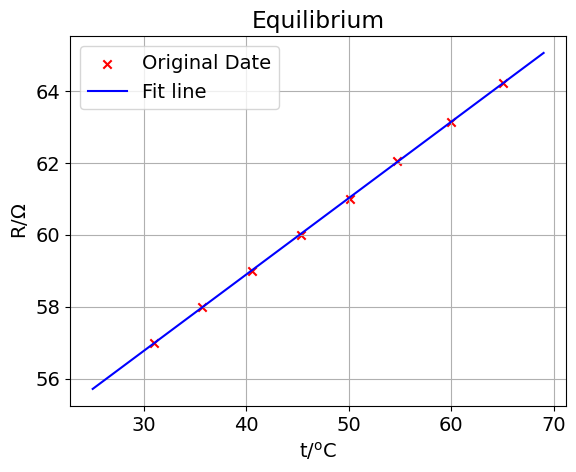

Here is the Python script that generated this plot:
import numpy as np
import matplotlib.pyplot as plt 

plt.rc('font',family='Times New Roman',size=14)

# t_1=[32,36.8,40.5,46,51.1,56.3,60,65.5]
# t=[x-22.6 for x in t_1]
# U_0=[11.3,17.1,21.5,27.8,33.6,39.4,43.5,49.5]
# y=[4*54.85*x*0.001/(50*(1.3-2*x*0.001))*100 for x in U_0]
# print(t)
# y_1=[round(x,4) for x in y]
# print(y_1)
# coef,cov=np.polyfit(t,y_1,deg=1,cov=True)
# corr=np.corrcoef(t,y)
# func=np.poly1d(coef)
# x_fit=[x for x in range(5,50)]
# y_fit=func(x_fit)
# print(coef)
# print(corr[0,1])
# print(np.sqrt(np.diag(cov)))
# plt.scatter(t,y,marker='x',c='r',label='Original Date')
# plt.plot(x_fit,y_fit,c='b',label='Fit line')
# plt.title('Nonequilibrium')
# plt.xlabel('$t-t_0(\mathrm{^oC})$')
# plt.ylabel('$10^{-2}$')
# plt.legend()
# plt.grid()
# plt.show()

t_2=[31,35.7,40.5,45.3,50.1,54.7,60,65]
R=[57,58,59,60,61,62.04,63.14,64.23]
coef,cov=np.polyfit(t_2,R,deg=1,cov=True)
corr=np.corrcoef(t_2,R)
print(coef[0]/coef[1])
print(corr[0,1])
print(np.sqrt(np.diag(cov)))
func=np.poly1d(coef)
x=[x for x in range(25,70)]
y=func(x)
plt.scatter(t_2,R,marker='x',c='r',label='Original Date')
plt.plot(x,y,c='b',label='Fit line')
plt.xlabel('$\mathrm{t/^oC}$')
plt.ylabel('$\mathrm{R/\Omega}$')
plt.title("Equilibrium")
plt.legend()
plt.grid()
plt.show()
